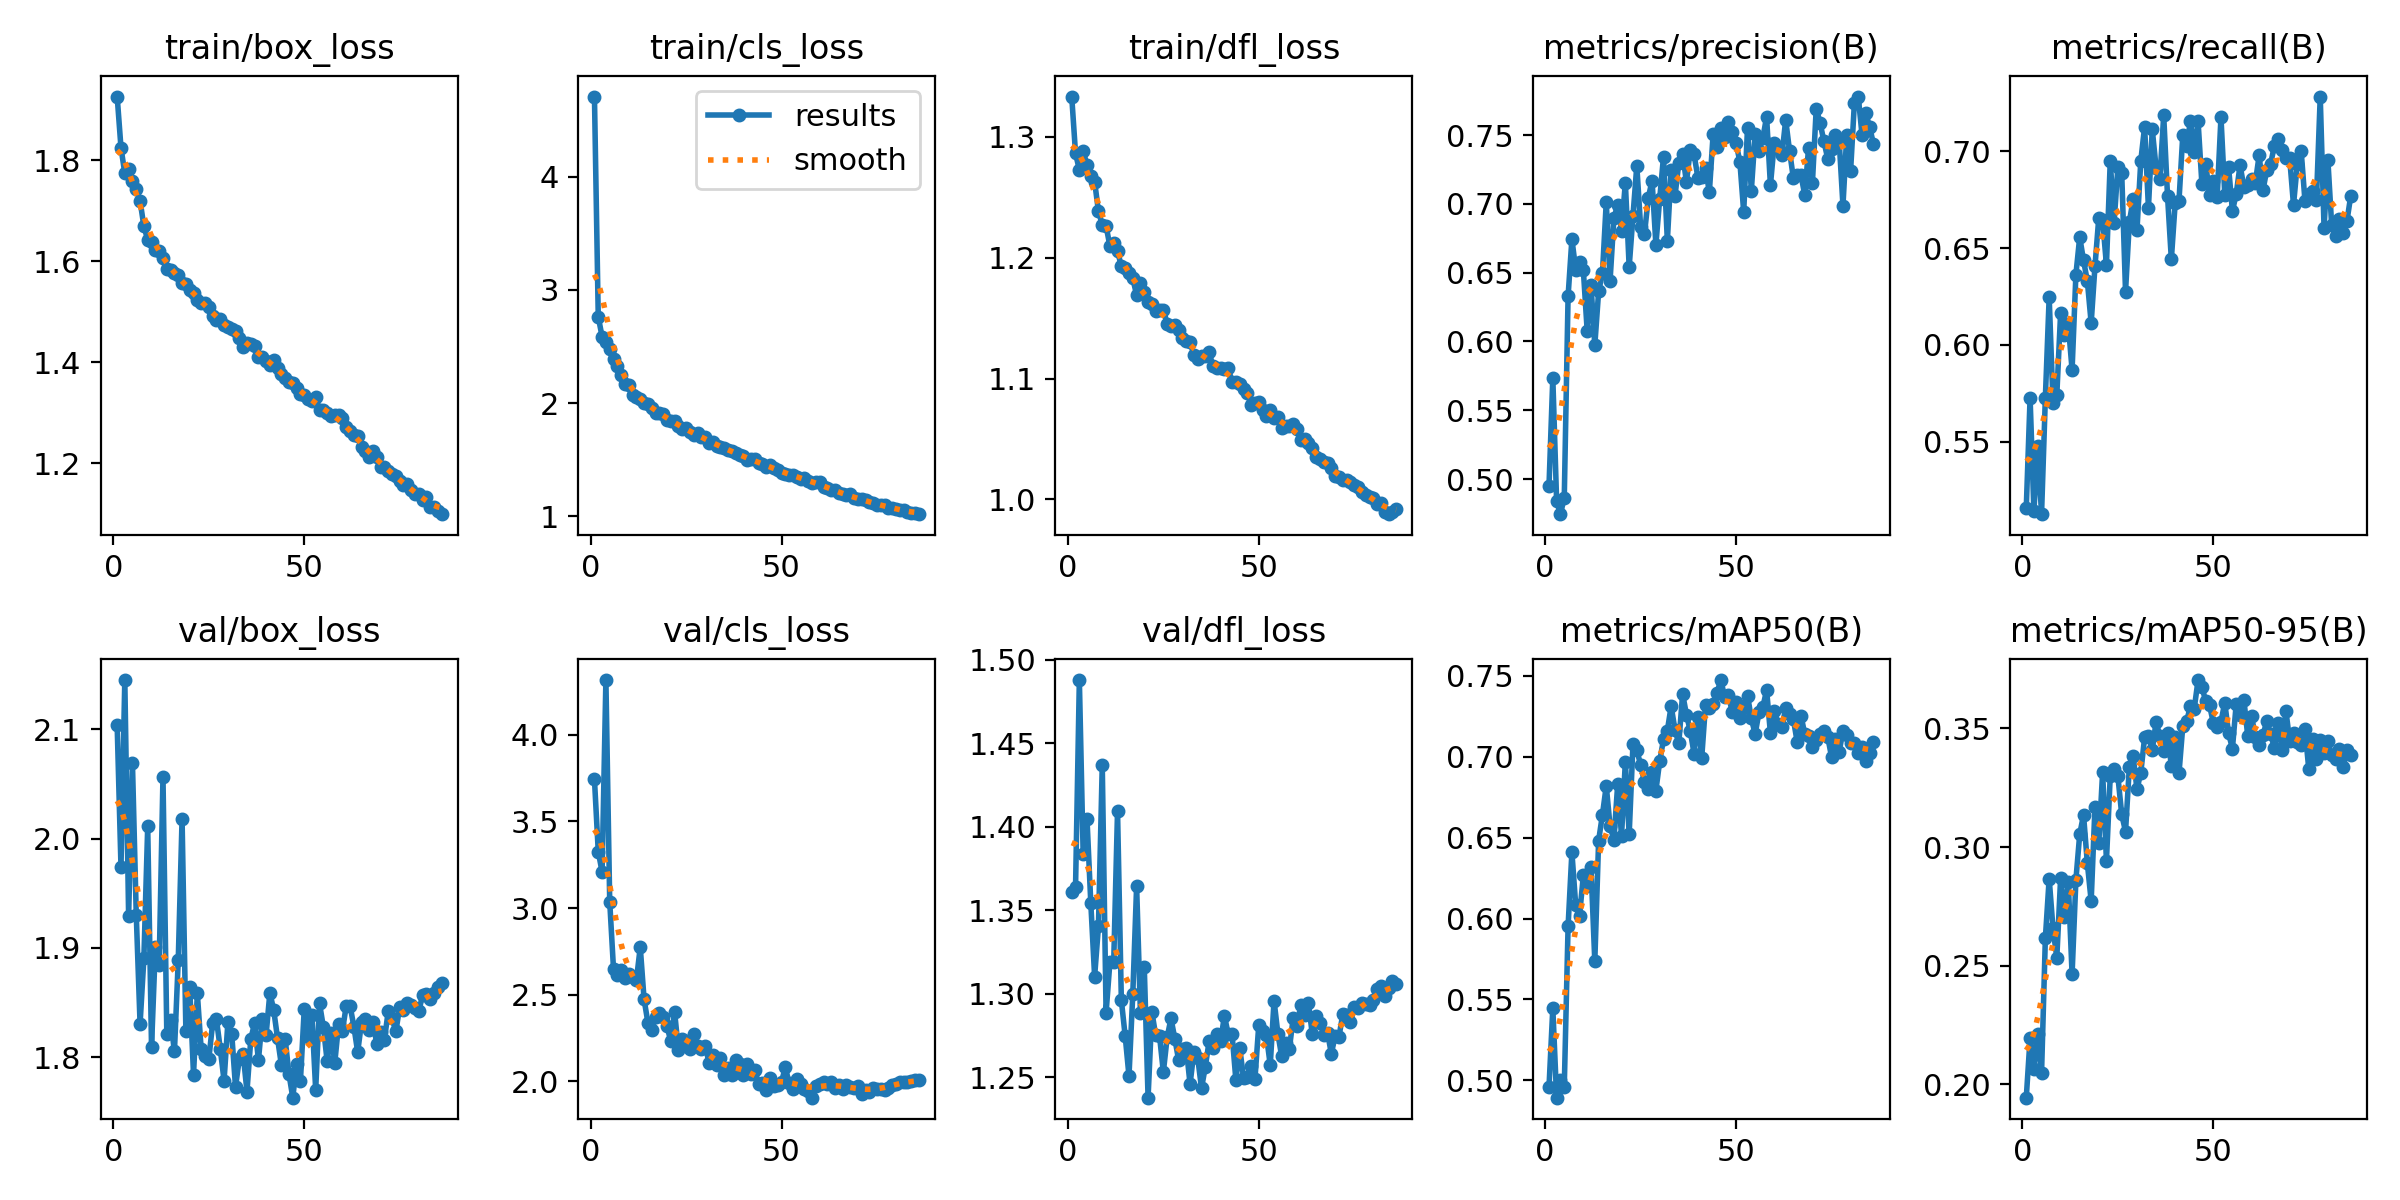

Values plotted in this chart, from the file beside it:
epoch, time, train/box_loss, train/cls_loss, train/dfl_loss, metrics/precision(B), metrics/recall(B), metrics/mAP50(B), metrics/mAP50-95(B), val/box_loss, val/cls_loss, val/dfl_loss, lr/pg0, lr/pg1, lr/pg2
1, 82.62, 1.926, 4.707, 1.333, 0.4949, 0.5157, 0.4958, 0.1944, 2.104, 3.744, 1.361, 0.0003301, 0.0003301, 0.06732
2, 145.2, 1.825, 2.761, 1.286, 0.5734, 0.5726, 0.5447, 0.2194, 1.974, 3.326, 1.364, 0.0006632, 0.0006632, 0.03432
3, 207.6, 1.774, 2.588, 1.273, 0.4838, 0.5141, 0.4893, 0.2066, 2.145, 3.209, 1.488, 0.0009958, 0.0009958, 0.001323
4, 270.1, 1.783, 2.543, 1.288, 0.4744, 0.5478, 0.5001, 0.2213, 1.929, 4.316, 1.384, 0.0009978, 0.0009978, 0.0009978
5, 332.1, 1.759, 2.475, 1.277, 0.4864, 0.5125, 0.496, 0.2047, 2.069, 3.037, 1.405, 0.0009961, 0.0009961, 0.0009961
6, 394.4, 1.742, 2.387, 1.267, 0.6328, 0.5727, 0.5952, 0.2616, 1.93, 2.646, 1.354, 0.0009939, 0.0009939, 0.0009939
7, 456.7, 1.72, 2.329, 1.263, 0.6744, 0.6246, 0.641, 0.2867, 1.831, 2.614, 1.31, 0.0009912, 0.0009912, 0.0009912
8, 519.3, 1.669, 2.246, 1.238, 0.6523, 0.5698, 0.6082, 0.2657, 1.891, 2.644, 1.34, 0.0009881, 0.0009881, 0.0009881
9, 581.9, 1.643, 2.169, 1.227, 0.6575, 0.5741, 0.6018, 0.2534, 2.011, 2.595, 1.437, 0.0009844, 0.0009844, 0.0009844
10, 645.4, 1.639, 2.163, 1.226, 0.6517, 0.6166, 0.6267, 0.287, 1.809, 2.618, 1.289, 0.0009803, 0.0009803, 0.0009803
11, 708.1, 1.621, 2.073, 1.21, 0.6079, 0.605, 0.6198, 0.2707, 1.901, 2.604, 1.319, 0.0009758, 0.0009758, 0.0009758
12, 770.1, 1.621, 2.057, 1.212, 0.6411, 0.6107, 0.6318, 0.2853, 1.885, 2.587, 1.319, 0.0009707, 0.0009707, 0.0009707
13, 833.6, 1.606, 2.036, 1.206, 0.5973, 0.5871, 0.5735, 0.2464, 2.056, 2.775, 1.409, 0.0009652, 0.0009652, 0.0009652
14, 896.7, 1.585, 2.003, 1.193, 0.6363, 0.6363, 0.6482, 0.2862, 1.821, 2.474, 1.296, 0.0009593, 0.0009593, 0.0009593
15, 959, 1.582, 1.99, 1.191, 0.6497, 0.6557, 0.6642, 0.3054, 1.834, 2.34, 1.275, 0.0009529, 0.0009529, 0.0009529
16, 1022, 1.577, 1.954, 1.187, 0.7013, 0.6436, 0.682, 0.3135, 1.805, 2.296, 1.251, 0.000946, 0.000946, 0.000946
17, 1084, 1.573, 1.916, 1.183, 0.6442, 0.633, 0.657, 0.2932, 1.889, 2.372, 1.3, 0.0009388, 0.0009388, 0.0009388
18, 1147, 1.558, 1.911, 1.169, 0.6896, 0.6113, 0.6487, 0.2773, 2.018, 2.396, 1.364, 0.0009311, 0.0009311, 0.0009311
19, 1209, 1.556, 1.907, 1.179, 0.6993, 0.6407, 0.6831, 0.3171, 1.824, 2.37, 1.289, 0.0009229, 0.0009229, 0.0009229
20, 1272, 1.542, 1.854, 1.172, 0.6806, 0.6658, 0.6511, 0.3018, 1.864, 2.319, 1.316, 0.0009144, 0.0009144, 0.0009144
21, 1335, 1.537, 1.842, 1.164, 0.7155, 0.6645, 0.6969, 0.3316, 1.784, 2.232, 1.238, 0.0009055, 0.0009055, 0.0009055
22, 1398, 1.523, 1.838, 1.161, 0.6541, 0.6413, 0.652, 0.2942, 1.858, 2.4, 1.289, 0.0008961, 0.0008961, 0.0008961
23, 1461, 1.518, 1.801, 1.155, 0.6913, 0.6951, 0.7079, 0.3301, 1.808, 2.18, 1.275, 0.0008864, 0.0008864, 0.0008864
24, 1523, 1.518, 1.775, 1.157, 0.7276, 0.6632, 0.7039, 0.3331, 1.801, 2.245, 1.275, 0.0008763, 0.0008763, 0.0008763
25, 1586, 1.51, 1.776, 1.157, 0.6833, 0.692, 0.6951, 0.3298, 1.798, 2.231, 1.253, 0.0008658, 0.0008658, 0.0008658
26, 1649, 1.492, 1.741, 1.145, 0.6779, 0.6889, 0.6844, 0.3138, 1.831, 2.188, 1.274, 0.000855, 0.000855, 0.000855
27, 1710, 1.485, 1.723, 1.144, 0.7042, 0.6275, 0.6802, 0.3066, 1.835, 2.272, 1.285, 0.0008439, 0.0008439, 0.0008439
28, 1773, 1.485, 1.735, 1.144, 0.7169, 0.6635, 0.6905, 0.3339, 1.808, 2.203, 1.273, 0.0008323, 0.0008323, 0.0008323
29, 1836, 1.474, 1.698, 1.14, 0.6704, 0.6753, 0.6791, 0.3383, 1.779, 2.189, 1.26, 0.0008205, 0.0008205, 0.0008205
30, 1899, 1.47, 1.699, 1.133, 0.7037, 0.6593, 0.6972, 0.3243, 1.832, 2.207, 1.267, 0.0008084, 0.0008084, 0.0008084
31, 1961, 1.467, 1.646, 1.131, 0.7344, 0.6951, 0.7108, 0.3314, 1.822, 2.109, 1.268, 0.000796, 0.000796, 0.000796
32, 2024, 1.461, 1.66, 1.13, 0.673, 0.7127, 0.7161, 0.3462, 1.773, 2.153, 1.246, 0.0007832, 0.0007832, 0.0007832
33, 2086, 1.449, 1.618, 1.119, 0.7248, 0.6708, 0.7313, 0.3466, 1.799, 2.097, 1.265, 0.0007702, 0.0007702, 0.0007702
34, 2148, 1.43, 1.617, 1.116, 0.7056, 0.7113, 0.7166, 0.3408, 1.803, 2.137, 1.262, 0.000757, 0.000757, 0.000757
35, 2211, 1.439, 1.603, 1.119, 0.7296, 0.6916, 0.7083, 0.3528, 1.769, 2.035, 1.243, 0.0007435, 0.0007435, 0.0007435
36, 2273, 1.436, 1.59, 1.119, 0.7362, 0.6859, 0.7389, 0.3467, 1.817, 2.077, 1.256, 0.0007297, 0.0007297, 0.0007297
37, 2335, 1.433, 1.574, 1.122, 0.7159, 0.7186, 0.7261, 0.3407, 1.831, 2.039, 1.272, 0.0007158, 0.0007158, 0.0007158
38, 2398, 1.411, 1.56, 1.11, 0.7391, 0.677, 0.716, 0.3481, 1.797, 2.125, 1.268, 0.0007016, 0.0007016, 0.0007016
39, 2461, 1.411, 1.543, 1.109, 0.7359, 0.6442, 0.702, 0.3342, 1.835, 2.101, 1.276, 0.0006872, 0.0006872, 0.0006872
40, 2524, 1.403, 1.531, 1.109, 0.719, 0.6731, 0.7245, 0.3462, 1.82, 2.04, 1.272, 0.0006727, 0.0006727, 0.0006727
41, 2586, 1.396, 1.502, 1.108, 0.7195, 0.6743, 0.6992, 0.3311, 1.859, 2.102, 1.287, 0.000658, 0.000658, 0.000658
42, 2650, 1.406, 1.504, 1.109, 0.7259, 0.7085, 0.7322, 0.351, 1.843, 2.045, 1.276, 0.0006431, 0.0006431, 0.0006431
43, 2713, 1.389, 1.504, 1.097, 0.7084, 0.7027, 0.7299, 0.353, 1.818, 2.067, 1.276, 0.0006281, 0.0006281, 0.0006281
44, 2777, 1.377, 1.468, 1.097, 0.7508, 0.7157, 0.7323, 0.3595, 1.793, 1.988, 1.248, 0.000613, 0.000613, 0.000613
45, 2840, 1.369, 1.465, 1.096, 0.7416, 0.6995, 0.7393, 0.3584, 1.817, 1.994, 1.268, 0.0005978, 0.0005978, 0.0005978
46, 2902, 1.36, 1.436, 1.092, 0.7548, 0.7156, 0.7474, 0.3704, 1.785, 1.949, 1.25, 0.0005824, 0.0005824, 0.0005824
47, 2966, 1.36, 1.451, 1.088, 0.7486, 0.6833, 0.7372, 0.3675, 1.763, 2.019, 1.25, 0.000567, 0.000567, 0.000567
48, 3030, 1.35, 1.427, 1.078, 0.7595, 0.6937, 0.7381, 0.3615, 1.794, 1.977, 1.257, 0.0005516, 0.0005516, 0.0005516
49, 3092, 1.338, 1.411, 1.079, 0.7524, 0.6776, 0.7276, 0.3599, 1.778, 1.981, 1.249, 0.0005361, 0.0005361, 0.0005361
50, 3155, 1.335, 1.384, 1.081, 0.7443, 0.6849, 0.7339, 0.3524, 1.844, 1.998, 1.281, 0.0005205, 0.0005205, 0.0005205
51, 3218, 1.328, 1.376, 1.074, 0.7305, 0.6763, 0.7242, 0.3504, 1.818, 2.081, 1.278, 0.000505, 0.000505, 0.000505
52, 3281, 1.324, 1.369, 1.069, 0.694, 0.7177, 0.7308, 0.3529, 1.839, 1.99, 1.275, 0.0004895, 0.0004895, 0.0004895
53, 3344, 1.331, 1.369, 1.074, 0.7552, 0.6776, 0.7378, 0.3608, 1.77, 1.957, 1.257, 0.0004739, 0.0004739, 0.0004739
54, 3407, 1.306, 1.348, 1.067, 0.7097, 0.6917, 0.7237, 0.3479, 1.849, 2.016, 1.296, 0.0004584, 0.0004584, 0.0004584
55, 3469, 1.305, 1.334, 1.068, 0.7509, 0.6691, 0.7141, 0.3415, 1.828, 1.983, 1.276, 0.000443, 0.000443, 0.000443
56, 3530, 1.299, 1.336, 1.059, 0.7382, 0.6781, 0.7274, 0.3605, 1.797, 1.954, 1.262, 0.0004276, 0.0004276, 0.0004276
57, 3592, 1.295, 1.31, 1.061, 0.7476, 0.6928, 0.7304, 0.3557, 1.823, 1.944, 1.271, 0.0004122, 0.0004122, 0.0004122
58, 3654, 1.296, 1.297, 1.06, 0.7633, 0.6815, 0.7412, 0.3622, 1.795, 1.907, 1.267, 0.000397, 0.000397, 0.000397
59, 3716, 1.296, 1.3, 1.062, 0.7135, 0.6824, 0.7146, 0.347, 1.83, 1.971, 1.285, 0.0003819, 0.0003819, 0.0003819
60, 3778, 1.29, 1.304, 1.058, 0.7441, 0.6855, 0.7286, 0.3553, 1.824, 1.984, 1.281, 0.0003669, 0.0003669, 0.0003669
... 26 more rows
